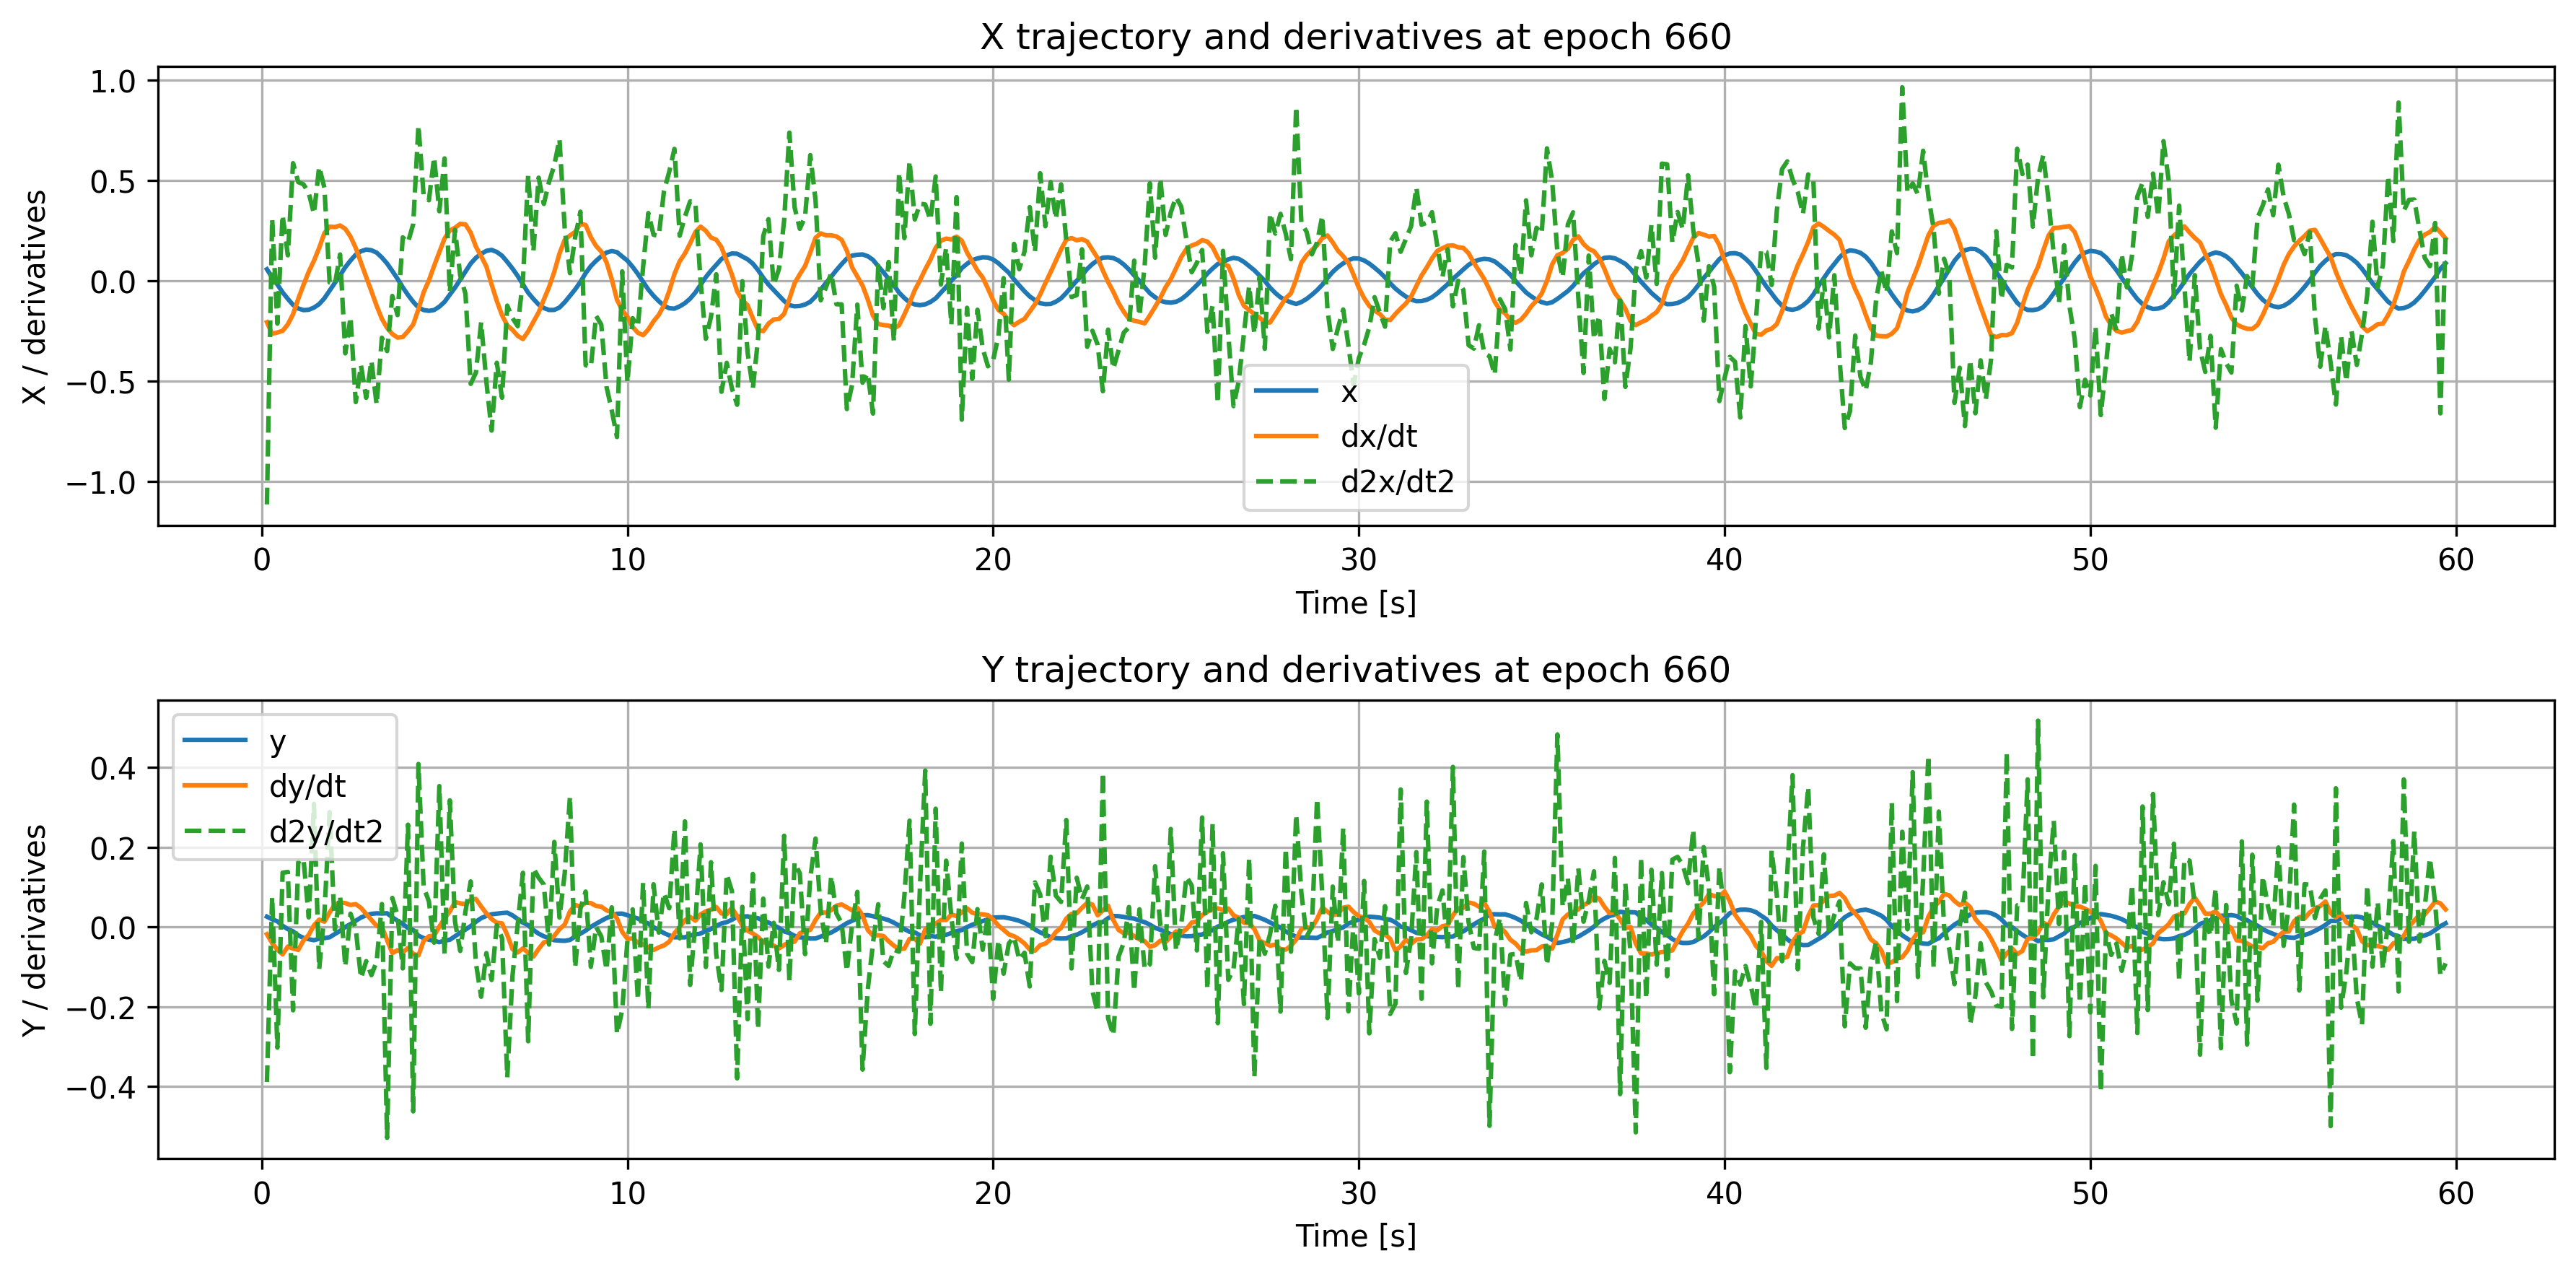

The table this chart was drawn from, first rows:
time, x, dxdt, d2xdt2, y, dydt, d2ydt2
0.1429, 0.05606, -0.2078, -1.116, 0.02571, -0.01831, -0.3888
0.2857, 0.015, -0.2655, 0.3073, 0.01913, -0.04067, 0.07566
0.4286, -0.0198, -0.2589, -0.215, 0.01409, -0.05689, -0.3026
0.5714, -0.05899, -0.251, 0.3268, 0.002877, -0.06879, 0.136
0.7143, -0.0915, -0.2186, 0.1255, -0.005562, -0.04923, 0.1379
0.8571, -0.1215, -0.1679, 0.5845, -0.01119, -0.05432, -0.2091
1.0, -0.1395, -0.09116, 0.4902, -0.02108, -0.05763, 0.1628
1.143, -0.1475, -0.02191, 0.4793, -0.02765, -0.0338, 0.1708
1.286, -0.1457, 0.0435, 0.4365, -0.03074, -0.0199, 0.02388
1.429, -0.1351, 0.09841, 0.3324, -0.03334, 0.003829, 0.3083
1.571, -0.1176, 0.1626, 0.5667, -0.02964, 0.01828, -0.106
1.714, -0.08861, 0.2361, 0.462, -0.02811, 0.01314, 0.03402
1.857, -0.05016, 0.2684, -0.009626, -0.02589, 0.03612, 0.2877
2.0, -0.01191, 0.2663, -0.0201, -0.01779, 0.0562, -0.00669
2.143, 0.02592, 0.2741, 0.1298, -0.009833, 0.06131, 0.07827
2.286, 0.06641, 0.2575, -0.3629, -0.0002761, 0.05976, -0.1
2.429, 0.09949, 0.2186, -0.1816, 0.00724, 0.05499, 0.03331
2.571, 0.1289, 0.1624, -0.6057, 0.01543, 0.05709, -0.003924
2.714, 0.1459, 0.08892, -0.4224, 0.02355, 0.04764, -0.1283
2.857, 0.1543, 0.017, -0.5845, 0.02905, 0.03234, -0.08583
3.0, 0.1507, -0.05334, -0.4002, 0.03279, 0.01757, -0.1209
3.143, 0.139, -0.1261, -0.6185, 0.03407, 0.002726, -0.08693
3.286, 0.1147, -0.1906, -0.2849, 0.03357, 0.0006123, 0.05734
3.429, 0.08457, -0.2361, -0.3517, 0.03424, -0.03305, -0.5287
3.571, 0.04725, -0.2667, -0.0769, 0.02413, -0.06562, 0.07269
3.714, 0.008367, -0.2845, -0.1722, 0.01549, -0.05836, 0.02895
3.857, -0.03403, -0.2814, 0.215, 0.007451, -0.06372, -0.104
4.0, -0.07205, -0.2525, 0.1902, -0.002713, -0.05284, 0.2563
4.143, -0.1062, -0.2188, 0.2813, -0.007646, -0.06756, -0.4624
4.286, -0.1346, -0.1435, 0.773, -0.02202, -0.07142, 0.4085
4.429, -0.1472, -0.05816, 0.4217, -0.02805, -0.03513, 0.09951
4.571, -0.1512, 0.0005171, 0.3998, -0.03205, -0.02345, 0.06408
4.714, -0.147, 0.07294, 0.6141, -0.03475, -0.02169, -0.03944
4.857, -0.1303, 0.1415, 0.3452, -0.03825, 0.0007177, 0.3531
5.0, -0.1066, 0.2096, 0.6084, -0.03454, 0.02101, -0.06903
5.143, -0.07047, 0.2489, -0.058, -0.03225, 0.03875, 0.3174
5.286, -0.0355, 0.2628, 0.253, -0.02347, 0.06237, 0.01329
5.429, 0.004625, 0.2826, 0.02398, -0.01443, 0.05901, -0.06027
5.571, 0.04524, 0.2796, -0.06601, -0.006614, 0.05748, 0.0388
5.714, 0.08451, 0.2381, -0.5151, 0.001993, 0.0684, 0.1141
5.857, 0.1133, 0.1685, -0.459, 0.01293, 0.0701, -0.09019
6.0, 0.1327, 0.1208, -0.2085, 0.02202, 0.05115, -0.1751
6.143, 0.1478, 0.07001, -0.503, 0.02754, 0.03396, -0.0656
6.286, 0.1527, -0.01934, -0.7478, 0.03173, 0.01978, -0.133
6.429, 0.1423, -0.102, -0.4099, 0.03319, 0.01059, 0.004355
6.571, 0.1235, -0.173, -0.5841, 0.03475, 0.008905, -0.0279
6.714, 0.09283, -0.2237, -0.1253, 0.03574, -0.02003, -0.3772
6.857, 0.05959, -0.246, -0.1871, 0.02903, -0.05576, -0.1231
7.0, 0.02254, -0.2756, -0.2276, 0.01981, -0.06404, 0.007144
7.143, -0.01916, -0.2917, 0.003276, 0.01073, -0.05384, 0.1356
7.286, -0.0608, -0.2538, 0.5262, 0.004425, -0.06463, -0.2867
7.429, -0.09169, -0.206, 0.1442, -0.007733, -0.07457, 0.1475
7.571, -0.1196, -0.1591, 0.5124, -0.01688, -0.0552, 0.1236
7.714, -0.1371, -0.0952, 0.3816, -0.02351, -0.0388, 0.1061
7.857, -0.1468, -0.03283, 0.4916, -0.02797, -0.03438, -0.0442
8.0, -0.1465, 0.04328, 0.5739, -0.03333, -0.02231, 0.2131
8.143, -0.1345, 0.1346, 0.7043, -0.03434, -0.00542, 0.02347
8.286, -0.1081, 0.2032, 0.257, -0.03488, 0.00589, 0.1349
8.429, -0.07641, 0.2242, 0.03672, -0.03266, 0.03887, 0.3269
8.571, -0.044, 0.2423, 0.2161, -0.02377, 0.05493, -0.1021
... 358 more rows
